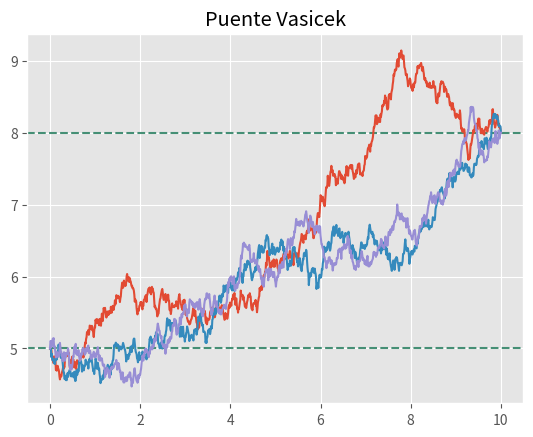

Here is the Python script that generated this plot:
# -*- coding: utf-8 -*-
"""
Created on Thu May 11 19:40:26 2023

[redacted]
"""


import numpy as np
import matplotlib.pyplot as plt
plt.style.use('ggplot')


def cruce(x1,x2,N =1000):
    if (a >= b):
        l = [i for i in range(N+1) if x1[i] <= x2[i]]
        if l==[]:
            return(False)
        else:
            nu = l[0]
            return (True, nu)
    elif (a < b):
        l = [i for i in range(N+1) if x1[i] >= x2[i]]
        if l==[]:
            return(False)
        else:
            nu = l[0]
            return (True, nu)


def OU(T,X0,alpha,beta,sigma,N=1000):
    X = [X0]
    Dt = T/1000
    T_ = np.linspace(0, T, N+1)
    for i in range(1,N+1):
        Z = np.random.normal(0,1)
        Xi = X[i-1] + alpha*(beta-X[i-1])*Dt + sigma*np.sqrt(Dt)*Z 
        X.append(Xi)
    return(T_,X)

def puente_OU(T,a,b,alpha,beta,sigma,N=1000):
    c = False
    while c==False:
        X1 = OU(T,a,alpha, beta, sigma,N)
        X2 = OU(T,b,alpha, beta, sigma,N)
        x1 = X1[1]
        x2 = np.flip(X2[1])
        if cruce(x1,x2,N=1000) == False:
            c = False
        else:
            nu = cruce(x1,x2,N=1000)[1]
            y1 = x1[0:nu]
            y2 = x2[nu:1001]
            X = np.concatenate((y1,y2))
            c = True
    return(X1[0],X,nu)
            

    
a = 5
b = 8
T = 10
alpha = 0.1
beta = 6
sigma = 0.5
N = 1000

"""
X1 = OU(T,a,alpha, beta, sigma,N)
X2 = OU(T,b,alpha, beta, sigma,N)
print(cruce(X1,X2,N))

plt.plot(X1[0],X1[1],label = "X1")
plt.plot(X2[0],np.flip(X2[1]),label = "X2")
"""
plt.axhline(y = a,xmin = 0, xmax = T, linestyle = "--", color = "#458f75")
plt.axhline(y = b,xmin = 0, xmax = T, linestyle = "--", color = "#458f75")
plt.plot(puente_OU(T,a,b,alpha,beta,sigma,N)[0],puente_OU(T,a,b,alpha,beta,sigma,N)[1])
plt.plot(puente_OU(T,a,b,alpha,beta,sigma,N)[0],puente_OU(T,a,b,alpha,beta,sigma,N)[1])
plt.plot(puente_OU(T,a,b,alpha,beta,sigma,N)[0],puente_OU(T,a,b,alpha,beta,sigma,N)[1])
plt.title("Puente Vasicek")

plt.show()

        
    
        


